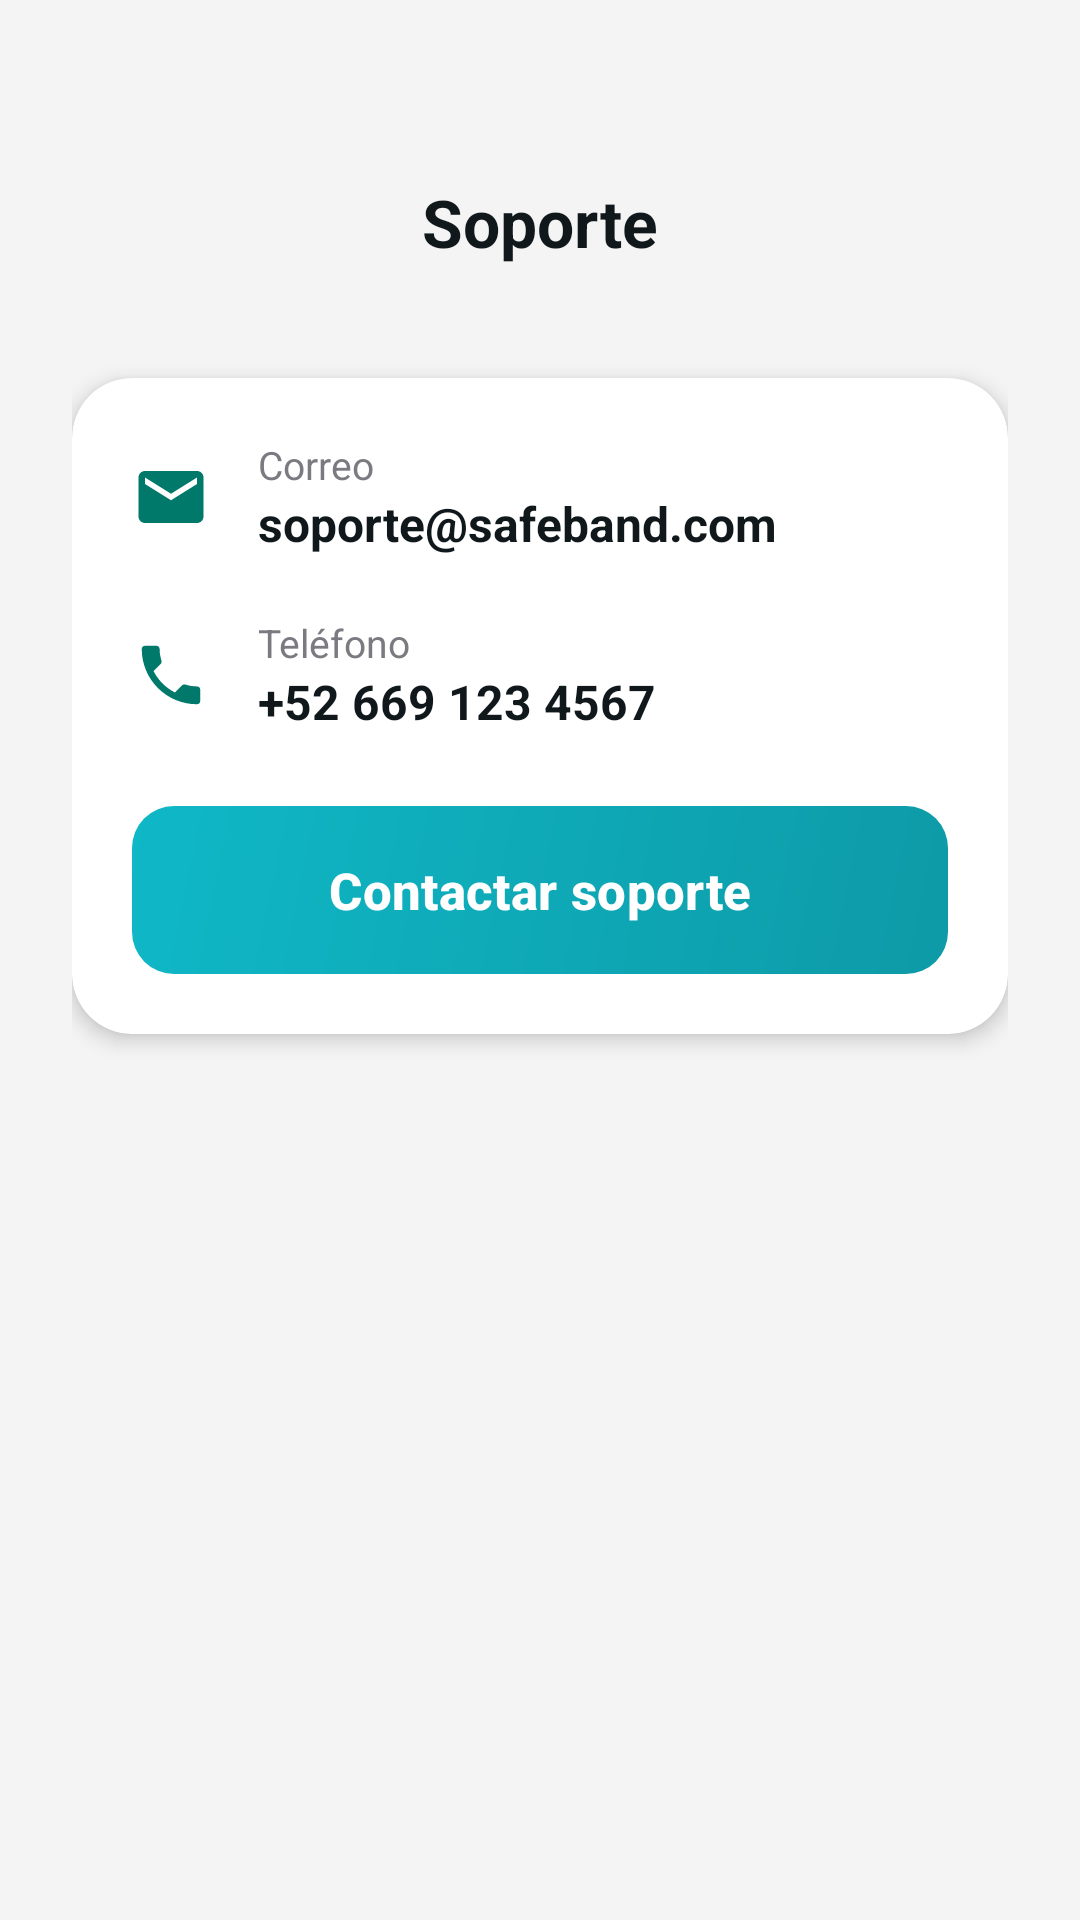

Here is an Android app screen rendered from its layout file. Give the layout XML and the strings, colors and styles it references.
<!-- AndroidManifest.xml: application theme Theme.SafeStep -->
<!-- res/layout/fragment_soporte.xml -->
<?xml version="1.0" encoding="utf-8"?>
<LinearLayout xmlns:android="http://schemas.android.com/apk/res/android"
    xmlns:app="http://schemas.android.com/apk/res-auto"
    android:layout_width="match_parent"
    android:layout_height="match_parent"
    android:background="@color/bg_main"
    android:orientation="vertical"
    android:paddingStart="24dp"
    android:paddingTop="54dp"
    android:paddingEnd="24dp"
    android:paddingBottom="40dp">

    
    <RelativeLayout
        android:layout_width="match_parent"
        android:layout_height="wrap_content"
        android:layout_marginBottom="32dp">

        <ImageButton
            android:id="@+id/btnBack"
            android:layout_width="40dp"
            android:layout_height="40dp"
            android:layout_alignParentStart="true"
            android:background="?attr/selectableItemBackgroundBorderless"
            android:contentDescription="Atrás"
            android:src="@drawable/ic_chevron_left"
            app:tint="@color/text_primary" />

        <TextView
            android:layout_width="wrap_content"
            android:layout_height="wrap_content"
            android:layout_centerInParent="true"
            android:text="Soporte"
            android:textColor="@color/text_primary"
            android:textSize="22sp"
            android:textStyle="bold" />
    </RelativeLayout>

    
    <androidx.cardview.widget.CardView
        android:layout_width="match_parent"
        android:layout_height="wrap_content"
        app:cardBackgroundColor="@color/card_bg"
        app:cardCornerRadius="20dp"
        app:cardElevation="4dp">

        <LinearLayout
            android:layout_width="match_parent"
            android:layout_height="wrap_content"
            android:orientation="vertical"
            android:padding="20dp">

            
            <LinearLayout
                android:layout_width="match_parent"
                android:layout_height="wrap_content"
                android:layout_marginBottom="20dp"
                android:gravity="center_vertical"
                android:orientation="horizontal">

                <ImageView
                    android:layout_width="26dp"
                    android:layout_height="26dp"
                    android:layout_marginEnd="16dp"
                    android:contentDescription="Correo"
                    android:src="@drawable/ic_mail"
                    app:tint="@color/primary_teal" />

                <LinearLayout
                    android:layout_width="wrap_content"
                    android:layout_height="wrap_content"
                    android:orientation="vertical">

                    <TextView
                        android:layout_width="wrap_content"
                        android:layout_height="wrap_content"
                        android:text="Correo"
                        android:textColor="@color/text_muted"
                        android:textSize="13sp" />

                    <TextView
                        android:layout_width="wrap_content"
                        android:layout_height="wrap_content"
                        android:text="soporte@safeband.com"
                        android:textColor="@color/text_primary"
                        android:textSize="16sp"
                        android:textStyle="bold" />
                </LinearLayout>
            </LinearLayout>

            
            <LinearLayout
                android:layout_width="match_parent"
                android:layout_height="wrap_content"
                android:layout_marginBottom="24dp"
                android:gravity="center_vertical"
                android:orientation="horizontal">

                <ImageView
                    android:layout_width="26dp"
                    android:layout_height="26dp"
                    android:layout_marginEnd="16dp"
                    android:contentDescription="Teléfono"
                    android:src="@drawable/ic_call"
                    app:tint="@color/primary_teal" />

                <LinearLayout
                    android:layout_width="wrap_content"
                    android:layout_height="wrap_content"
                    android:orientation="vertical">

                    <TextView
                        android:layout_width="wrap_content"
                        android:layout_height="wrap_content"
                        android:text="Teléfono"
                        android:textColor="@color/text_muted"
                        android:textSize="13sp" />

                    <TextView
                        android:layout_width="wrap_content"
                        android:layout_height="wrap_content"
                        android:text="+52 669 123 4567"
                        android:textColor="@color/text_primary"
                        android:textSize="16sp"
                        android:textStyle="bold" />
                </LinearLayout>
            </LinearLayout>

            <com.google.android.material.button.MaterialButton
                android:id="@+id/btnContactSupport"
                android:layout_width="match_parent"
                android:layout_height="56dp"
                android:background="@drawable/bg_primary_button"
                android:text="Contactar soporte"
                android:textColor="@color/white"
                android:textSize="17sp"
                android:textStyle="bold"
                app:backgroundTint="@null"
                app:cornerRadius="14dp"
                app:elevation="6dp" />

        </LinearLayout>
    </androidx.cardview.widget.CardView>

</LinearLayout>
<!-- resources referenced by this layout -->
<resources>
  <color name="bg_main">#F4F4F4</color>
  <color name="card_bg">#FFFFFF</color>
  <color name="primary_teal">#00796B</color>
  <color name="text_muted">#7A7A80</color>
  <color name="text_primary">#11181C</color>
  <color name="white">#FFFFFF</color>
  <!-- drawable bg_primary_button (drawable) -->
  <?xml version="1.0" encoding="utf-8"?>
  <shape xmlns:android="http://schemas.android.com/apk/res/android"
      android:shape="rectangle">
      <gradient
          android:angle="315"
          android:startColor="#0FB8C7"
          android:endColor="#0E9AA7"
          android:type="linear" />
      <corners android:radius="14dp" />
  </shape>
  <!-- drawable ic_call (drawable) -->
  <vector xmlns:android="http://schemas.android.com/apk/res/android"
      android:width="24dp"
      android:height="24dp"
      android:viewportWidth="24"
      android:viewportHeight="24">
    <path
        android:fillColor="#FF000000"
        android:pathData="M6.62,10.79c1.44,2.83 3.76,5.14 6.59,6.59l2.2,-2.2c0.27,-0.27 0.67,-0.36 1.02,-0.24 1.12,0.37 2.33,0.57 3.57,0.57 0.55,0 1,0.45 1,1V20c0,0.55 -0.45,1 -1,1-9.39,0 -17,-7.61 -17,-17 0,-0.55 0.45,-1 1,-1h3.5c0.55,0 1,0.45 1,1 0,1.25 0.2,2.45 0.57,3.57 0.11,0.35 0.03,0.74 -0.25,1.02l-2.2,2.2z"/>
  </vector>
  <!-- drawable ic_mail (drawable) -->
  <vector xmlns:android="http://schemas.android.com/apk/res/android"
      android:width="24dp"
      android:height="24dp"
      android:viewportWidth="24"
      android:viewportHeight="24">
    <path
        android:fillColor="#FF000000"
        android:pathData="M20,4H4C2.9,4 2,4.9 2,6v12c0,1.1 0.9,2 2,2h16c1.1,0 2,-0.9 2,-2V6C22,4.9 21.1,4 20,4zM20,8l-8,5L4,8V6l8,5 8,-5V8z"/>
  </vector>
  <style name="Theme.SafeStep" parent="Theme.Material3.DayNight.NoActionBar">
          
          <item name="colorPrimary">@color/primary_teal</item>
          <item name="colorOnPrimary">@color/white</item>
          <item name="colorPrimaryContainer">@color/primary_bg_cyan_light</item>
          <item name="colorOnPrimaryContainer">@color/primary_teal_dark</item>
  
          
          <item name="colorSecondary">@color/primary_cyan</item>
          <item name="colorOnSecondary">@color/white</item>
  
          
          <item name="android:colorBackground">@color/bg_main</item>
          <item name="colorSurface">@color/card_bg</item>
          <item name="colorOnSurface">@color/text_primary</item>
  
          
          <item name="android:statusBarColor">@color/primary_cyan</item>
          <item name="android:windowLightStatusBar">false</item>
          <item name="android:navigationBarColor">@color/bg_main</item>
          <item name="android:windowLightNavigationBar">true</item>
      </style>
  <color name="primary_bg_cyan_light">#E8F7F8</color>
  <color name="primary_teal_dark">#085E66</color>
  <color name="primary_cyan">#0FB8C7</color>
</resources>
